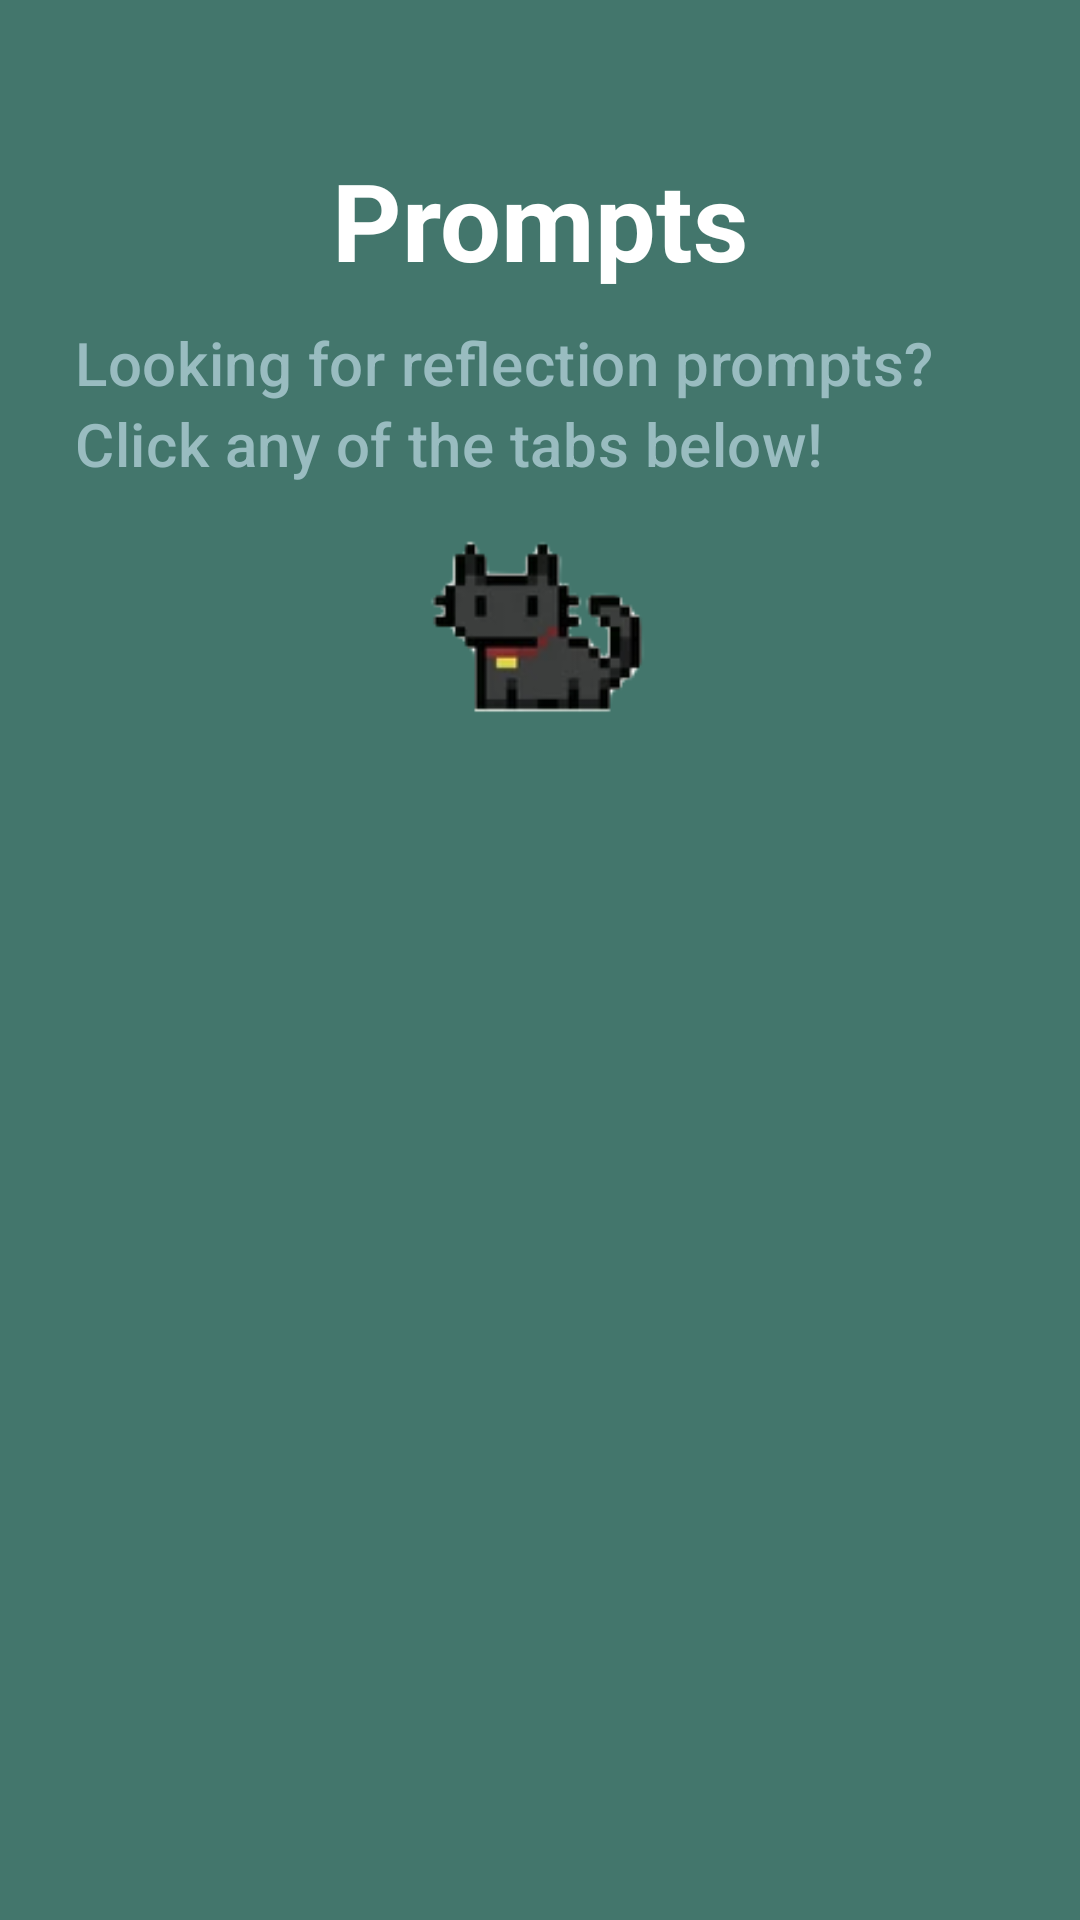

Android layout source for this screen:
<!-- AndroidManifest.xml: application theme Theme.Jams -->
<!-- res/layout/fragment_prompt_all.xml -->
<?xml version="1.0" encoding="utf-8"?>
<LinearLayout
    xmlns:android="http://schemas.android.com/apk/res/android"
    xmlns:app="http://schemas.android.com/apk/res-auto"
    xmlns:tools="http://schemas.android.com/tools"
    android:layout_width="match_parent"
    android:layout_height="match_parent"
    android:paddingTop="25dp"
    android:paddingStart="25dp"
    android:paddingEnd="@dimen/page_padding"
    android:background="@color/green_theme_color"
    android:orientation="vertical"
    tools:context=".entries.EntryListFragment"
    app:flow_verticalGap="10dp">

    <ImageView
        android:id="@+id/back_arrow_in_prompts"
        android:layout_width="24dp"
        android:layout_height="24dp"
        android:background="@drawable/back_arrow_icon"
        app:layout_constraintStart_toStartOf="parent"
        app:layout_constraintTop_toTopOf="parent"/>

    <TextView
        android:id="@+id/my_entries_title"
        android:layout_width="match_parent"
        android:layout_height="wrap_content"
        android:textColor="@color/white"
        android:textStyle="bold"
        android:textAlignment="center"
        android:textSize="@dimen/title_size"
        android:text="@string/Prompts"/>

    <Space
        android:layout_width="match_parent"
        android:layout_height="10dp" />

    <TextView
        android:id="@+id/prompt_intro_1"
        android:layout_width="match_parent"
        android:layout_height="wrap_content"
        android:textAppearance="?attr/textAppearanceListItem"
        android:textColor="@color/light_green_theme_color"
        android:textSize="20sp"
        android:text="@string/PromptsIntro1"/>

    <TextView
        android:id="@+id/prompt_intro_2"
        android:layout_width="match_parent"
        android:layout_height="wrap_content"
        android:textAppearance="?attr/textAppearanceListItem"
        android:textColor="@color/light_green_theme_color"
        android:textSize="20sp"
        android:text="@string/PromptsIntro2"/>

    <ImageView
        android:id="@+id/logoImage"
        android:layout_width="120dp"
        android:layout_height="100dp"
        android:src="@drawable/cat_logo"
        android:layout_gravity="center"
        android:contentDescription="@string/mascot_image"/>

    <androidx.recyclerview.widget.RecyclerView
        android:id="@+id/question_categories"
        android:name="edu.sjsu.android.jams.PromptCategoryContentFragment"
        android:layout_width="match_parent"
        android:layout_height="wrap_content"
        android:background="@color/green_theme_color"
        app:layoutManager="LinearLayoutManager"
        tools:context=".entries.EntryListDateContent"
        tools:listitem="@layout/fragment_prompt_category_content" />

</LinearLayout>
<!-- res/layout/fragment_prompt_category_content.xml (included above) -->
<?xml version="1.0" encoding="utf-8"?>
<androidx.cardview.widget.CardView
    xmlns:android="http://schemas.android.com/apk/res/android"
    xmlns:app="http://schemas.android.com/apk/res-auto"
    android:layout_width="match_parent"
    android:layout_height="wrap_content"
    android:layout_marginVertical="10dp"
    app:cardCornerRadius="10dp">
    <LinearLayout
        android:layout_width="match_parent"
        android:layout_height="wrap_content"
        android:orientation="vertical"
        android:background="@color/light_brown_theme_color">
        <Button
            android:id="@+id/question_category"
            android:layout_width="match_parent"
            android:layout_height="wrap_content"
            android:text="Category Name"
            android:textColor="@android:color/white"
            android:textAllCaps="true"
            android:textSize="@dimen/text_size"
            app:backgroundTint="@color/light_brown_theme_color"
            />
    </LinearLayout>
</androidx.cardview.widget.CardView>
<!-- resources referenced by this layout -->
<resources>
  <color name="green_theme_color">#43766C</color>
  <color name="light_brown_theme_color">#B19470</color>
  <color name="light_green_theme_color">#99BCC0</color>
  <color name="white">#FFFFFFFF</color>
  <dimen name="page_padding">25dp</dimen>
  <dimen name="text_size">16sp</dimen>
  <dimen name="title_size">36dp</dimen>
  <!-- drawable cat_logo: png bitmap (drawable, 9203 bytes) -->
  <string name="Prompts">Prompts</string>
  <string name="PromptsIntro1">Looking for reflection prompts?</string>
  <string name="PromptsIntro2">Click any of the tabs below!</string>
  <string name="mascot_image">Mascot Image</string>
  <style name="Theme.Jams" parent="Base.Theme.Jams" />
  <style name="Base.Theme.Jams" parent="Theme.Material3.DayNight.NoActionBar">
          
          <item name="colorPrimary">#43766C</item>
      </style>
</resources>
